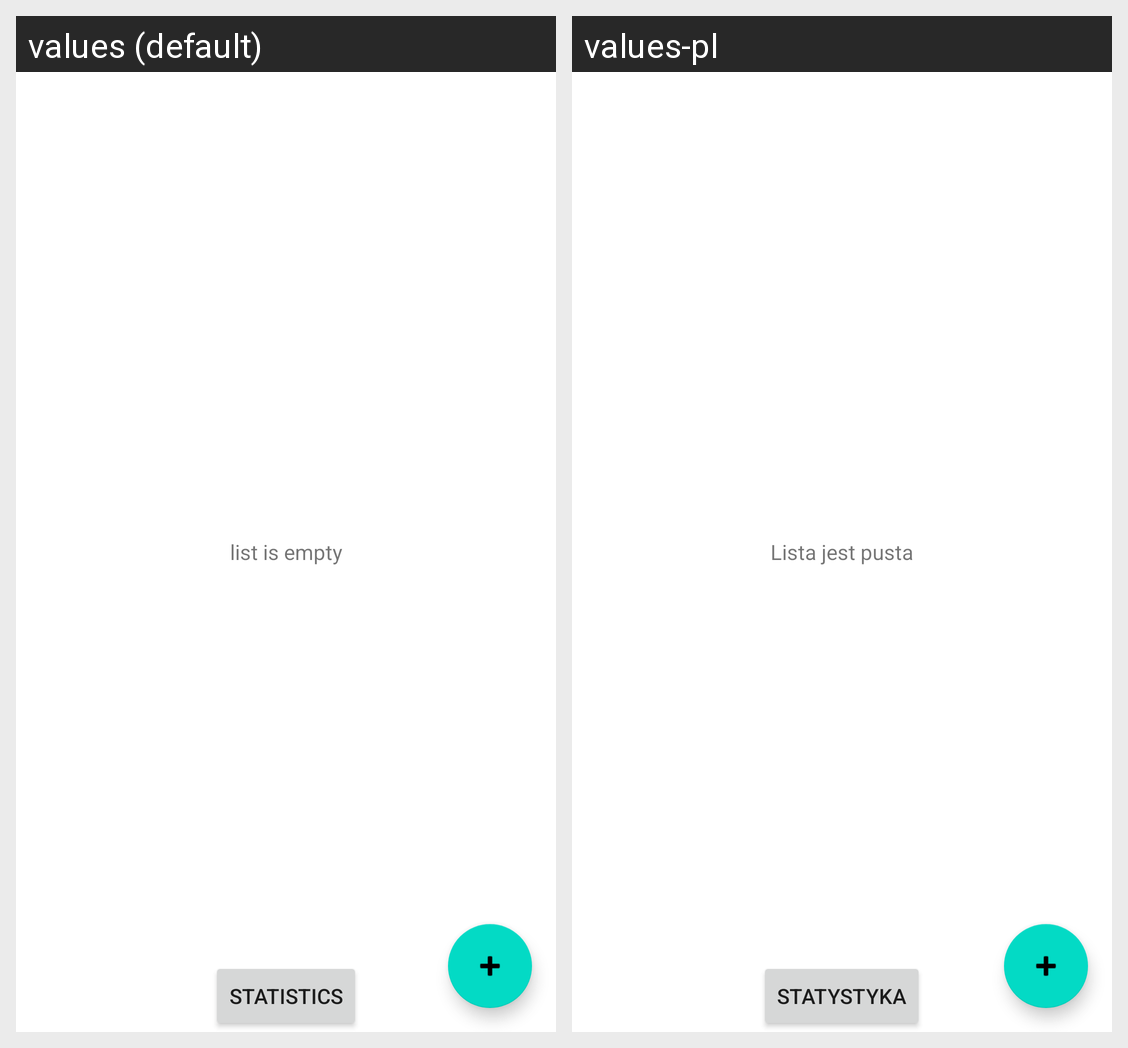

For this localized Android screen grid, give each drawn string resource with its value in every locale shown.
Android screen res/layout/activity_main.xml rendered under 2 locales, left to right: values (default), values-pl. Device: Nexus 5 (rendered at 1080×1920; each locale shown at half size, 540×960, under a caption strip naming it); theme Theme.ProjektKoncowy.
Strings drawn on this screen, with the default value and each locale's value (text and hints the layout hard-codes, and strings that could not be matched under every locale, appear in the picture but are not listed):

statistics
  values: STATISTICS
  values-pl: STATYSTYKA

list_is_empty
  values: list is empty
  values-pl: Lista jest pusta
